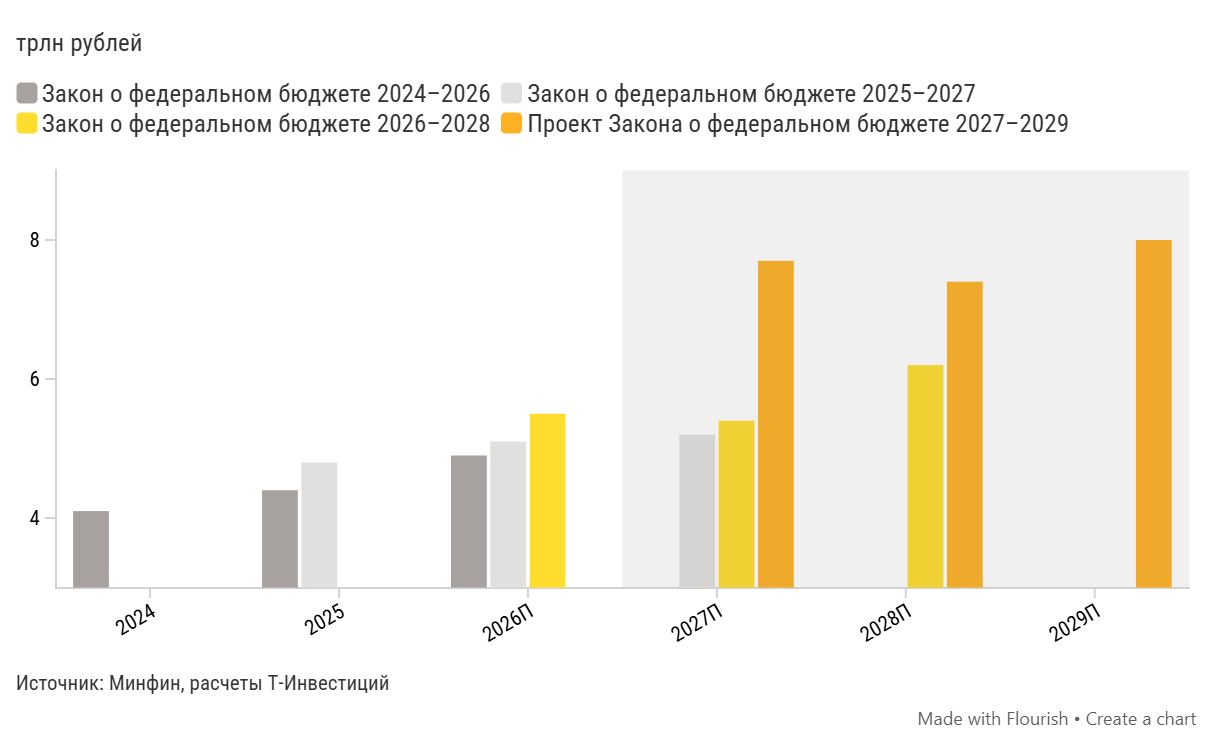

The file beside this chart, header and first rows:
label, Закон о федеральном бюджете 2024–2026, Закон о федеральном бюджете 2025–2027, Закон о федеральном бюджете 2026–2028, Проект Закона о федеральном бюджете 2027…
2024, 4.1, , , 
2025, 4.4, 4.8, , 
2026П, 4.9, 5.1, 5.5, 
2027П, , 5.2, 5.4, 7.7
2028П, , , 6.2, 7.4
2029П, , , , 8
